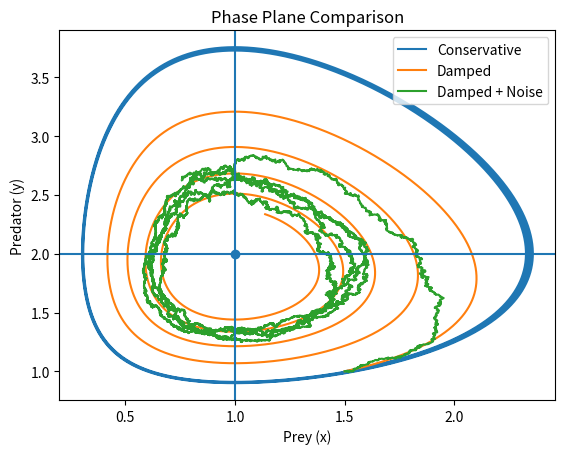
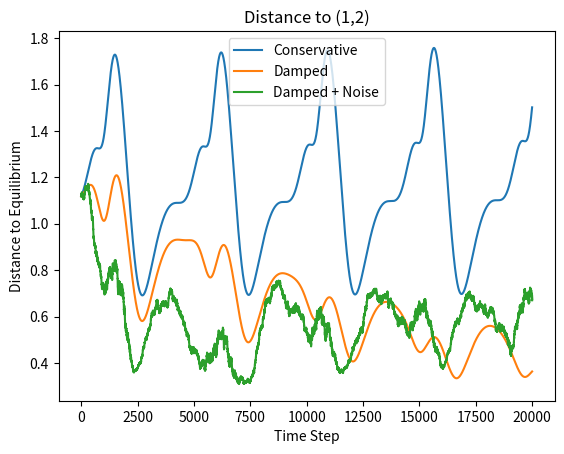

These figures' Python source, in order:
import numpy as np
import matplotlib.pyplot as plt


# ==========================================================
# Model Simulation Function
# ==========================================================

def simulate(h, N, x0, y0, alpha=0.0, sigma=0.0, seed=None):
    """
    Simulates the predator-prey system using Euler / Euler-Maruyama.

    Parameters:
        h      : time step
        N      : number of steps
        x0,y0  : initial conditions
        alpha  : damping parameter
        sigma  : noise intensity
        seed   : random seed
    """

    if seed is not None:
        np.random.seed(seed)

    x = np.zeros(N)
    y = np.zeros(N)

    x[0] = x0
    y[0] = y0

    sqrt_h = np.sqrt(h)

    for n in range(N - 1):

        # deterministic part
        dx = x[n] * (2 - y[n]) - alpha * (x[n] ** 2)
        dy = y[n] * (x[n] - 1)

        # update (Euler or Euler-Maruyama)
        x[n + 1] = x[n] + h * dx + sigma * x[n] * sqrt_h * np.random.randn()
        y[n + 1] = y[n] + h * dy + sigma * y[n] * sqrt_h * np.random.randn()

    return x, y


# ==========================================================
# Parameters
# ==========================================================

h = 0.001
N = 20000
x0, y0 = 1.5, 1.0

alpha = 0.1      # damping
sigma = 0.05     # noise intensity


# ==========================================================
# Case 1: Conservative (no damping, no noise)
# ==========================================================

x1, y1 = simulate(h, N, x0, y0, alpha=0.0, sigma=0.0, seed=1)

# ==========================================================
# Case 2: Damped (no noise)
# ==========================================================

x2, y2 = simulate(h, N, x0, y0, alpha=alpha, sigma=0.0, seed=2)

# ==========================================================
# Case 3: Damped + Noise
# ==========================================================

x3, y3 = simulate(h, N, x0, y0, alpha=alpha, sigma=sigma, seed=3)


# ==========================================================
# Plot 1: Phase Plane Comparison
# ==========================================================

plt.figure()
plt.plot(x1, y1, label="Conservative")
plt.plot(x2, y2, label="Damped")
plt.plot(x3, y3, label="Damped + Noise")

plt.axvline(1)
plt.axhline(2)
plt.scatter([1], [2])

plt.xlabel("Prey (x)")
plt.ylabel("Predator (y)")
plt.title("Phase Plane Comparison")
plt.legend()
plt.show()


# ==========================================================
# Plot 2: Distance to Equilibrium
# ==========================================================

r1 = np.sqrt((x1 - 1)**2 + (y1 - 2)**2)
r2 = np.sqrt((x2 - 1)**2 + (y2 - 2)**2)
r3 = np.sqrt((x3 - 1)**2 + (y3 - 2)**2)

plt.figure()
plt.plot(r1, label="Conservative")
plt.plot(r2, label="Damped")
plt.plot(r3, label="Damped + Noise")

plt.xlabel("Time Step")
plt.ylabel("Distance to Equilibrium")
plt.title("Distance to (1,2)")
plt.legend()
plt.show()
